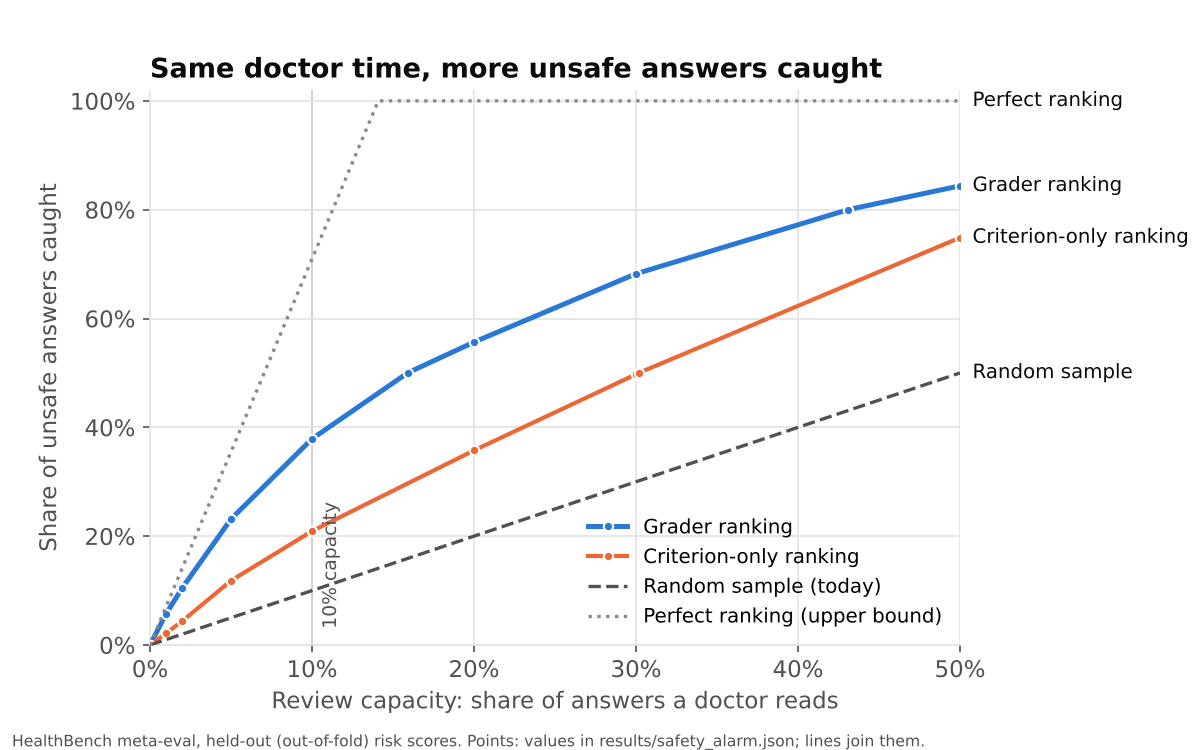

The data file committed next to this chart (first rows):
policy, capacity_share, recall, source
grader, 0.0, 0.0, origin
grader, 0.01, 0.05771, capacity
grader, 0.02, 0.1052, capacity
grader, 0.05, 0.2315, capacity
grader, 0.1, 0.3788, capacity
grader, 0.159, 0.5, share_for_recall_0.5
grader, 0.2, 0.5567, capacity
grader, 0.3, 0.6823, capacity
grader, 0.4308, 0.8, share_for_recall_0.8
grader, 0.5, 0.8439, capacity
criterion_only, 0.0, 0.0, origin
criterion_only, 0.01, 0.02177, capacity
criterion_only, 0.02, 0.04413, capacity
criterion_only, 0.05, 0.1182, capacity
criterion_only, 0.1, 0.2093, capacity
criterion_only, 0.2, 0.3576, capacity
criterion_only, 0.3, 0.4975, capacity
criterion_only, 0.3017, 0.5, share_for_recall_0.5
criterion_only, 0.5, 0.7486, capacity
criterion_only, 0.5845, 0.8, share_for_recall_0.8
random, 0.0, 0.0, origin
random, 0.01, 0.01004, capacity
random, 0.02, 0.01999, capacity
random, 0.05, 0.05003, capacity
random, 0.1, 0.09996, capacity
random, 0.2, 0.2, capacity
random, 0.3, 0.3, capacity
random, 0.5, 0.5, capacity
random, 0.5, 0.5, share_for_recall_0.5
random, 0.8001, 0.8, share_for_recall_0.8
perfect, 0.0, 0.0, origin
perfect, 0.01, 0.07128, capacity
perfect, 0.02, 0.1419, capacity
perfect, 0.05, 0.3551, capacity
perfect, 0.0705, 0.5, share_for_recall_0.5
perfect, 0.1, 0.7094, capacity
perfect, 0.1128, 0.8, share_for_recall_0.8
perfect, 0.1409, 1.0, unsafe_rate
perfect, 0.2, 1.0, capacity
perfect, 0.3, 1.0, capacity
perfect, 0.5, 1.0, capacity
